Run: headless pygame with SDL's dummy video driver; simulated clock (each Clock.tick advances the game by its frame time, no real sleeping); random seed 0; keys injected as events and as key.get_pressed() state; no mouse input.
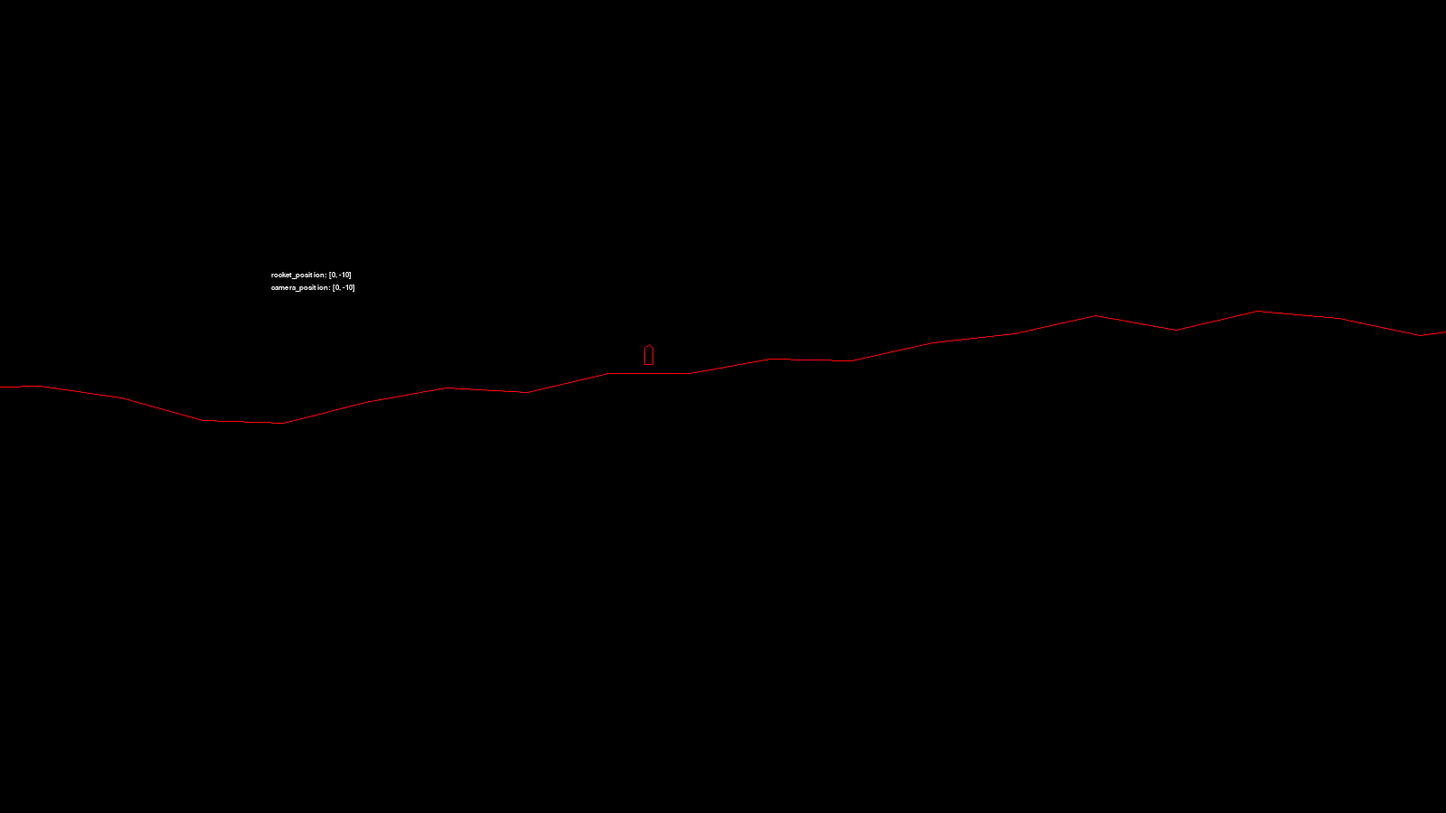
Frame 1 of 4 · flips 1–60 · no input
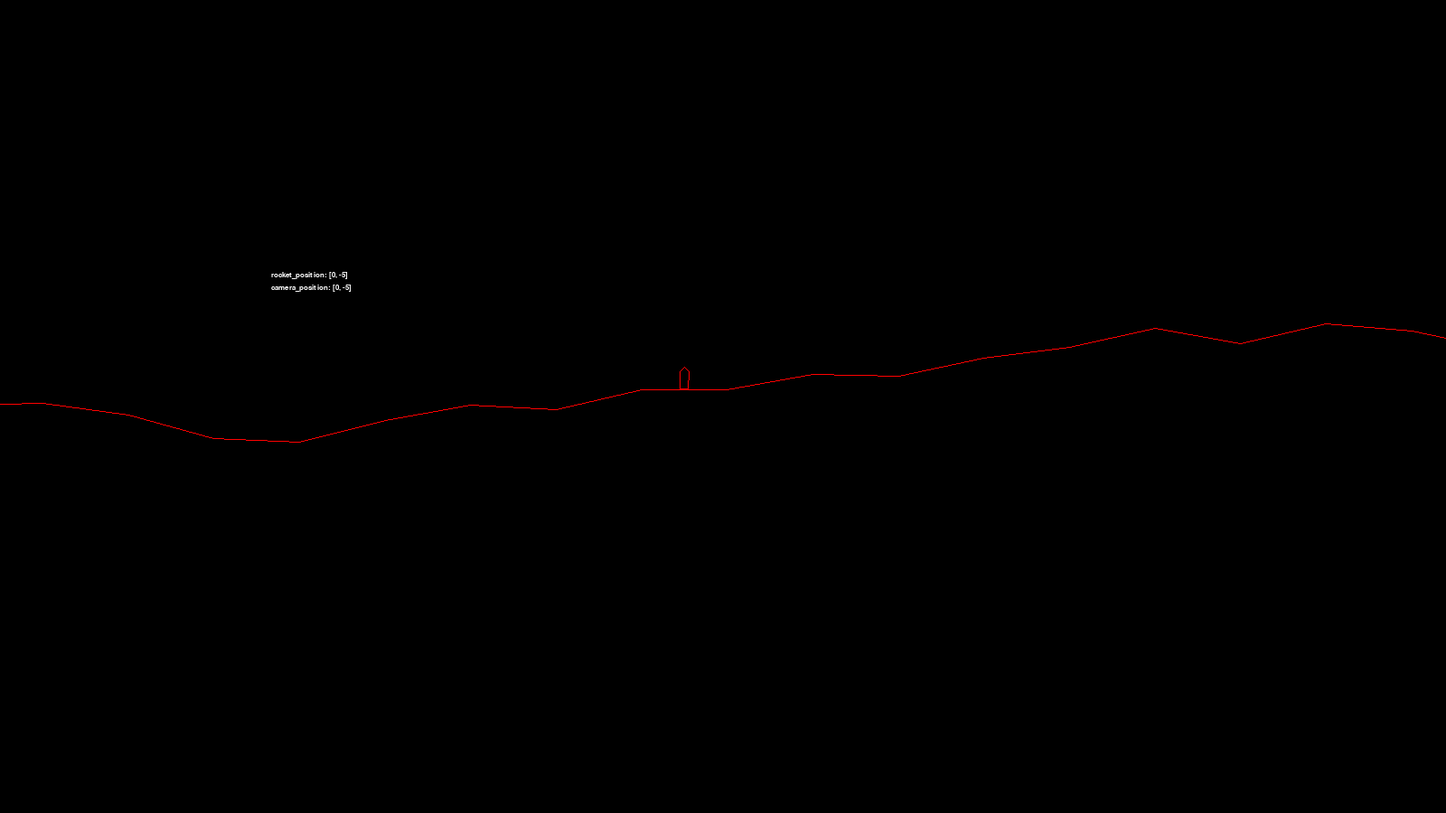
Frame 2 of 4 · flips 61–180 · tapped SPACE, RETURN · held RIGHT (→), D
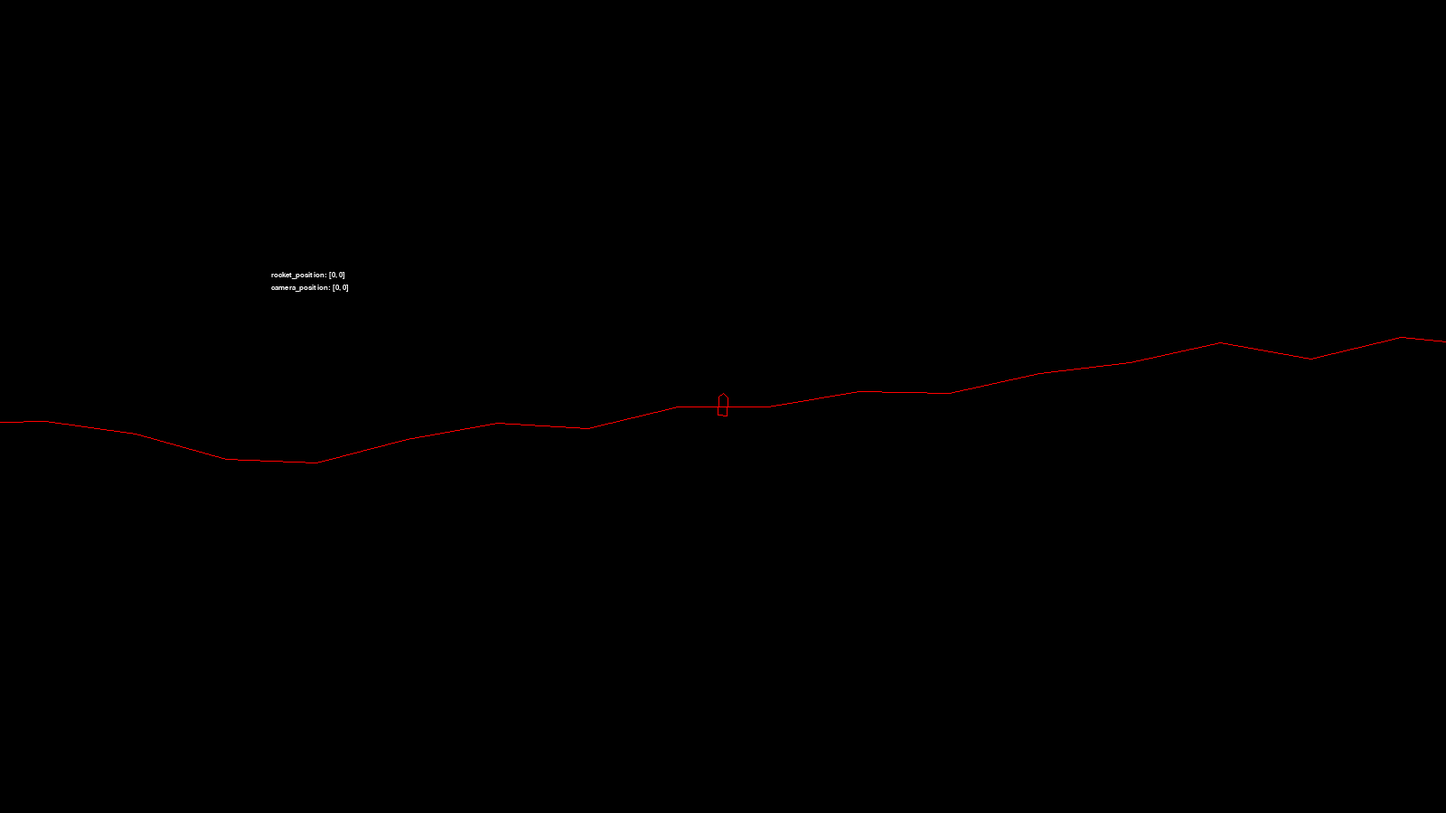
Frame 3 of 4 · flips 181–300 · held DOWN (↓), S
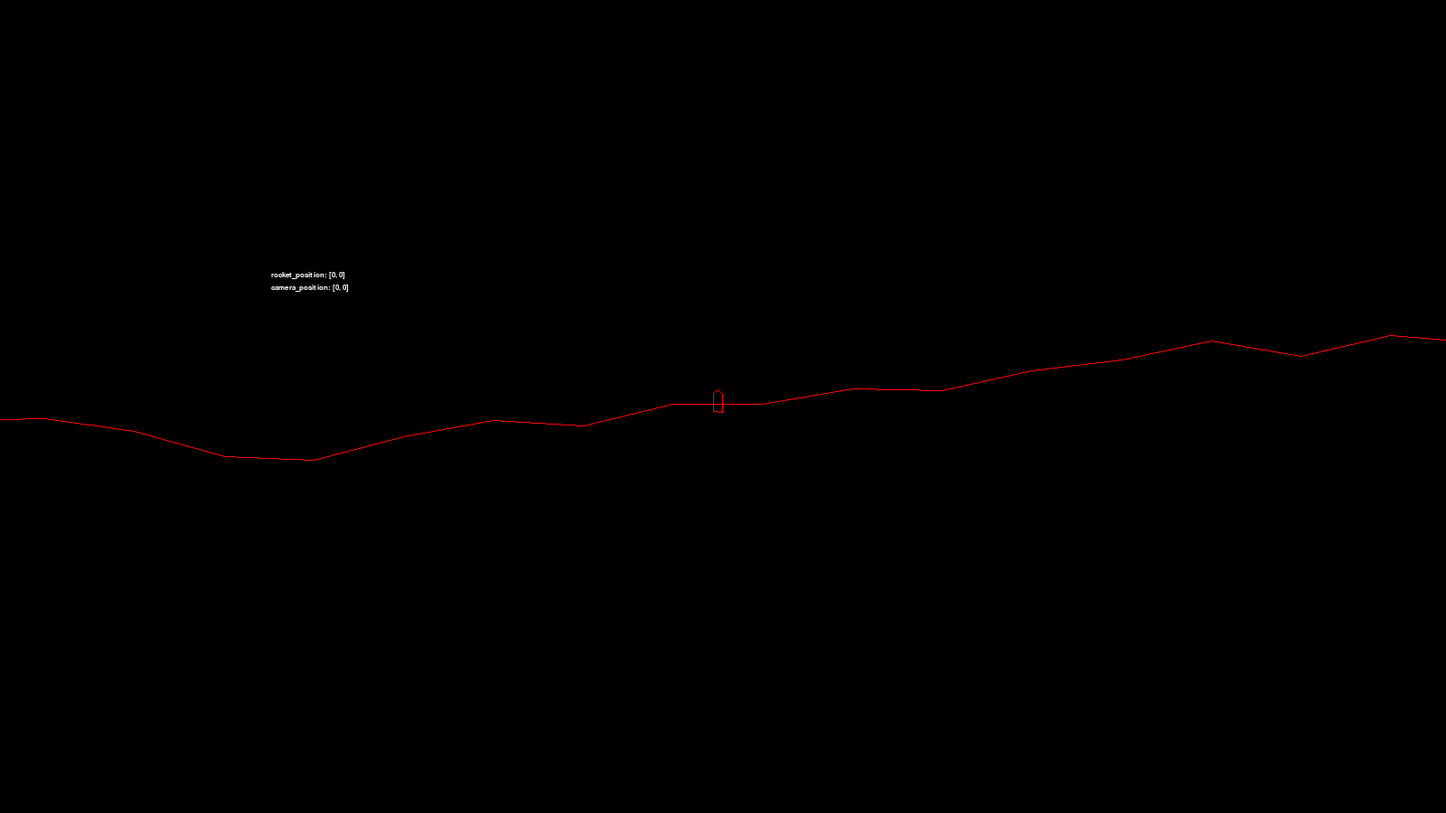
Frame 4 of 4 · flips 301–420 · held LEFT (←), A, UP (↑), W

The pygame program that drew these frames:

import pygame, random, math, sys, time

class Camera:

    position = None
    zoom     = None
    offset   = [0,0]

    def __init__ ( self, position = [0, 0], zoom = 1.0, offset = [0,0] ):
        self.position = position
        self.zoom = zoom
        self.offset = offset
    
    def virtual_position ( self ):
        return [ ( self.position[0] + self.offset[0] ), ( self.position[1] + self.offset[1] ) ]

class Terrain:

    horizon      = []
    segment_size = None
    ruggedness   = None

    def __init__ ( self, segment_size = 100, ruggedness = 50, horizon = None ):
        if horizon is None:
            self.horizon = [
                [ segment_size / -2, 0 ],
                [ segment_size /  2, 0 ]
            ]
        self.segment_size = segment_size
        self.ruggedness = ruggedness

    def get_terrain ( self, camera, size ):
        
        zoom = camera.zoom
        offset = camera.virtual_position()

        #get screen bounds
        origin = [ ( offset[0] / zoom ), ( offset[1] / zoom ) ]
        bound  = [ ( size[0] / zoom + offset[0] ), ( size[1] / zoom + offset[1] ) ]

        min = origin[0]
        max = bound[0]
        while self.horizon[0][0] > min - self.segment_size * 10 :
            self.generate(-1)
        while self.horizon[-1][0] < max + self.segment_size * 10 :
            self.generate(1)
        

        points = []
        for point in self.horizon:
            if (min - self.segment_size * 10) < point[0] < (max + self.segment_size * 10) :
                points.append( point )

        #transform terrain points by camera offset and zoom
        transformed = []
        for point in points:
            transformed.append( [ ( point[0] - offset[0] ) * zoom, ( point[1] - offset[1] ) * zoom ] )

        return transformed

    def generate ( self, dir ):
        variation = random.randint(-30, 30)
        if dir == 1:
            frompoint = self.horizon[-1]
            topoint   = [ ( frompoint[0] + self.segment_size ), ( frompoint[1] + variation )]
            self.horizon.append( topoint )
        else:
            frompoint = self.horizon[0]
            topoint   = [ ( frompoint[0] - self.segment_size ), ( frompoint[1] + variation )]
            self.horizon.insert( 0, topoint )

class Rocket:

    position = []
    vector   = []
    thrust   = 12000.0
    mass     = 800.0 #kg
    fuel     = 1000.0 #liters
    fuel_consumption = 5.0 #liters/s 
    fuel_consumption_current = 0.0 #current fuel consumption
    size     = 15.0    
    angle = 0.0 #radians
    turn_responsiveness = 0.1 #radians/s/s 
    angular_velocity = 0.0 #angular velocity in radians/s
    lastupdate = None #Unix timestamp of last update
    time_multiplier = 3.0 #amount to multiply timespans by for faster physics
    is_accelerating = False #acceleration state -- whether to draw flame
    is_boosting = False #boost state -- whether to draw big flame

    def __init__ ( self, position = None, size = 5.0, fuel = 1000.0, thrust = 12000.0, angle = 0.0, vector = [0.0, 0.0] ):
        self.size = size
        self.fuel = fuel
        self.thrust = thrust
        self.angle = angle
        self.vector = vector
        if position is None:
            self.position = [ 0, -1 - self.size * 2 ]
        self.lastupdate = time.time()

    def turn ( self, direction, timespan ):
        if abs(direction) > 0:
            self.angular_velocity = self.angular_velocity + ( self.turn_responsiveness * direction * timespan )
        self.angle = self.angle + ( self.angular_velocity * timespan )
    
    def accelerate ( self, throttle, timespan ):
        if self.fuel > 0.0:
            thrust = self.thrust * throttle
        else:
            thrust = 0.0

        fuel_use = 0.0
        self.fuel_consumption_current = fuel_use
        if throttle > 0.0:
            fuel_use = self.fuel_consumption * timespan * throttle
            self.is_accelerating = True
            if throttle > 1.0:
                self.is_boosting = True
            else:
                self.is_boosting = False
            self.fuel = self.fuel - fuel_use
        else:
            self.is_accelerating = False

        #find thrust components
        thrust_component_x = thrust * math.sin( self.angle )
        thrust_component_y = thrust * math.cos( self.angle )

        #find acceleration components
        acceleration_x = thrust_component_x / self.mass
        acceleration_y = thrust_component_y / self.mass

        #gravitational acceleration
        acceleration_g = -9.81

        acceleration_vector = [ acceleration_x, ( acceleration_y + acceleration_g ) ]

        #velocity = v0 + at
        velocity_x = self.vector[0] + ( acceleration_vector[0] * timespan )
        velocity_y = self.vector[1] - ( acceleration_vector[1] * timespan )

        self.vector[0] = velocity_x
        self.vector[1] = velocity_y

    def move ( self, timespan ):
        self.position[0] = self.position[0] + ( self.vector[0] * timespan )
        self.position[1] = self.position[1] + ( self.vector[1] * timespan )

        if self.position[1] >= 0.0:
            self.position[1] = 0
            self.vector[1] = 0.0
            self.vector[0] = 0.0
            self.angular_velocity = 0.0

    def update ( self, turn, accelerate ):
        currenttime = time.time()
        timespan = ( currenttime - self.lastupdate ) * self.time_multiplier
        self.lastupdate = currenttime

        self.turn( turn, timespan )
        self.accelerate( accelerate, timespan )
        self.move( timespan )
    
    def get_points ( self, camera ):
        position = self.position
        offset = camera.offset
        zoom = camera.zoom
        
        points = [
            ( ( position[0] - self.size ), ( position[1] + self.size * 2.0 ) ),
            ( ( position[0] + self.size ), ( position[1] + self.size * 2.0 ) ),
            ( ( position[0] + self.size ), ( position[1] - self.size * 2.0 ) ),
            ( ( position[0]             ), ( position[1] - self.size * 3.0 ) ),
            ( ( position[0] - self.size ), ( position[1] - self.size * 2.0 ) )
        ]

        rotated = []
        for point in points:
            rotated.append( [
                ( ( math.cos( self.angle ) * ( point[0]-position[0] ) - math.sin( self.angle ) * ( point[1]-position[1] ) + position[0] ) - offset[0] ) * zoom ,
                ( ( math.sin( self.angle ) * ( point[0]-position[0] ) + math.cos( self.angle ) * ( point[1]-position[1] ) + position[1] ) - offset[1] ) * zoom
            ] )
        
        return rotated

class World:
    
    size    = None
    screen  = None
    camera  = None
    terrain = None
    rocket  = None

    def __init__ ( self, size = [1600, 900] ):
        pygame.init()
        self.size = size
        self.screen = pygame.display.set_mode( size )
        self.camera = Camera( offset = [ size[0] * -0.5, size[1] * -0.5 ] )
        self.terrain = Terrain()
        self.reset_rocket()

    def draw ( self ):
        terrain = self.terrain

        #clear the screen
        self.screen.fill( (0,0,0) )
        
        terrain_points = terrain.get_terrain( self.camera, self.size )

        pygame.draw.lines( self.screen, (255,0,0), False, terrain_points )
        
        rocketpoints = self.rocket.get_points( self.camera )

        pygame.draw.lines( self.screen, (255,0,0), True, rocketpoints )

        font = pygame.font.SysFont('Arial', 12)
        text_surface = font.render( "rocket_position: " + str( [int(self.rocket.position[0]), int(self.rocket.position[1])]), True, (255,255,255) )
        self.screen.blit(text_surface, [300, 300] )

        text_surface = font.render( "camera_position: " + str( [int(self.camera.position[0]), int(self.camera.position[1])]), True, (255,255,255) )
        self.screen.blit(text_surface, [300, 314] )

        pygame.display.flip()
    
    def reset_rocket ( self ):
        self.rocket = Rocket()




world = World()
rocket = world.rocket

game_state = 'run'
clock = pygame.time.Clock()

while game_state == 'run':
    clock.tick(60)

    # events
    for event in pygame.event.get():
        if event.type == pygame.QUIT:
            game_state = 'quit'
        if event.type == pygame.KEYDOWN and event.key == pygame.K_SPACE:
            world.reset_rocket()
            rocket = world.rocket

    currentcontrols = pygame.key.get_pressed()


    accelerate = 0.0
    if currentcontrols[pygame.K_UP]:
        accelerate = 1.0
        if currentcontrols[pygame.K_LSHIFT]:
          accelerate = 2.0

    turn = 0.0
    if currentcontrols[pygame.K_LEFT]:
        turn = -1.0
    elif currentcontrols[pygame.K_RIGHT]:
        turn = 1.0

    #turning brake
    if currentcontrols[pygame.K_DOWN]:
        if rocket.angular_velocity > 0:
            turn = -1.0
        elif rocket.angular_velocity < 0:
            turn = 1.0

    rocket.update( turn, accelerate )
    world.camera.position = rocket.position
    zoomlevel = 1.0 / 1.0 + (rocket.position[1] / 100.0)
    world.camera.zoom = zoomlevel

    world.draw()
